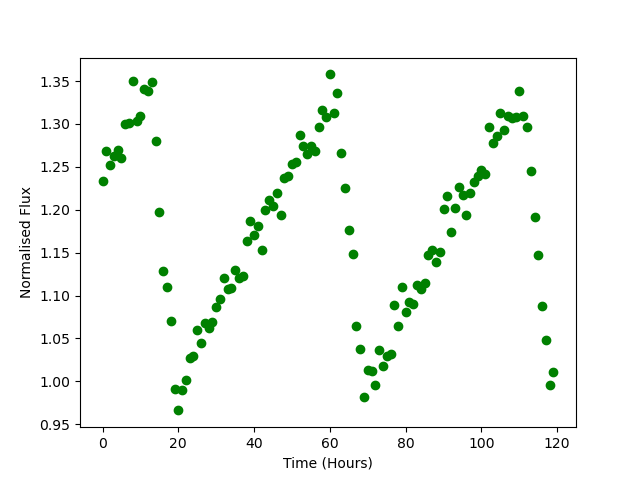

Values plotted in this chart, from the file beside it:
Time, Flux
0.0, 1.234
1.0, 1.268
2.0, 1.252
3.0, 1.263
4.0, 1.27
5.0, 1.261
6.0, 1.3
7.0, 1.301
8.0, 1.35
9.0, 1.303
10.0, 1.309
11.0, 1.34
12.0, 1.339
13.0, 1.348
14.0, 1.28
15.0, 1.198
16.0, 1.129
17.0, 1.11
18.0, 1.07
19.0, 0.9904
20.0, 0.966
21.0, 0.9904
22.0, 1.001
23.0, 1.027
24.0, 1.03
25.0, 1.06
26.0, 1.045
27.0, 1.068
28.0, 1.062
29.0, 1.069
30.0, 1.087
31.0, 1.096
32.0, 1.12
33.0, 1.107
34.0, 1.109
35.0, 1.13
36.0, 1.121
37.0, 1.123
38.0, 1.164
39.0, 1.187
40.0, 1.17
41.0, 1.181
42.0, 1.153
43.0, 1.2
44.0, 1.212
45.0, 1.204
46.0, 1.219
47.0, 1.194
48.0, 1.237
49.0, 1.24
50.0, 1.253
51.0, 1.256
52.0, 1.288
53.0, 1.275
54.0, 1.265
55.0, 1.274
56.0, 1.268
57.0, 1.297
58.0, 1.317
59.0, 1.308
... 60 more rows
